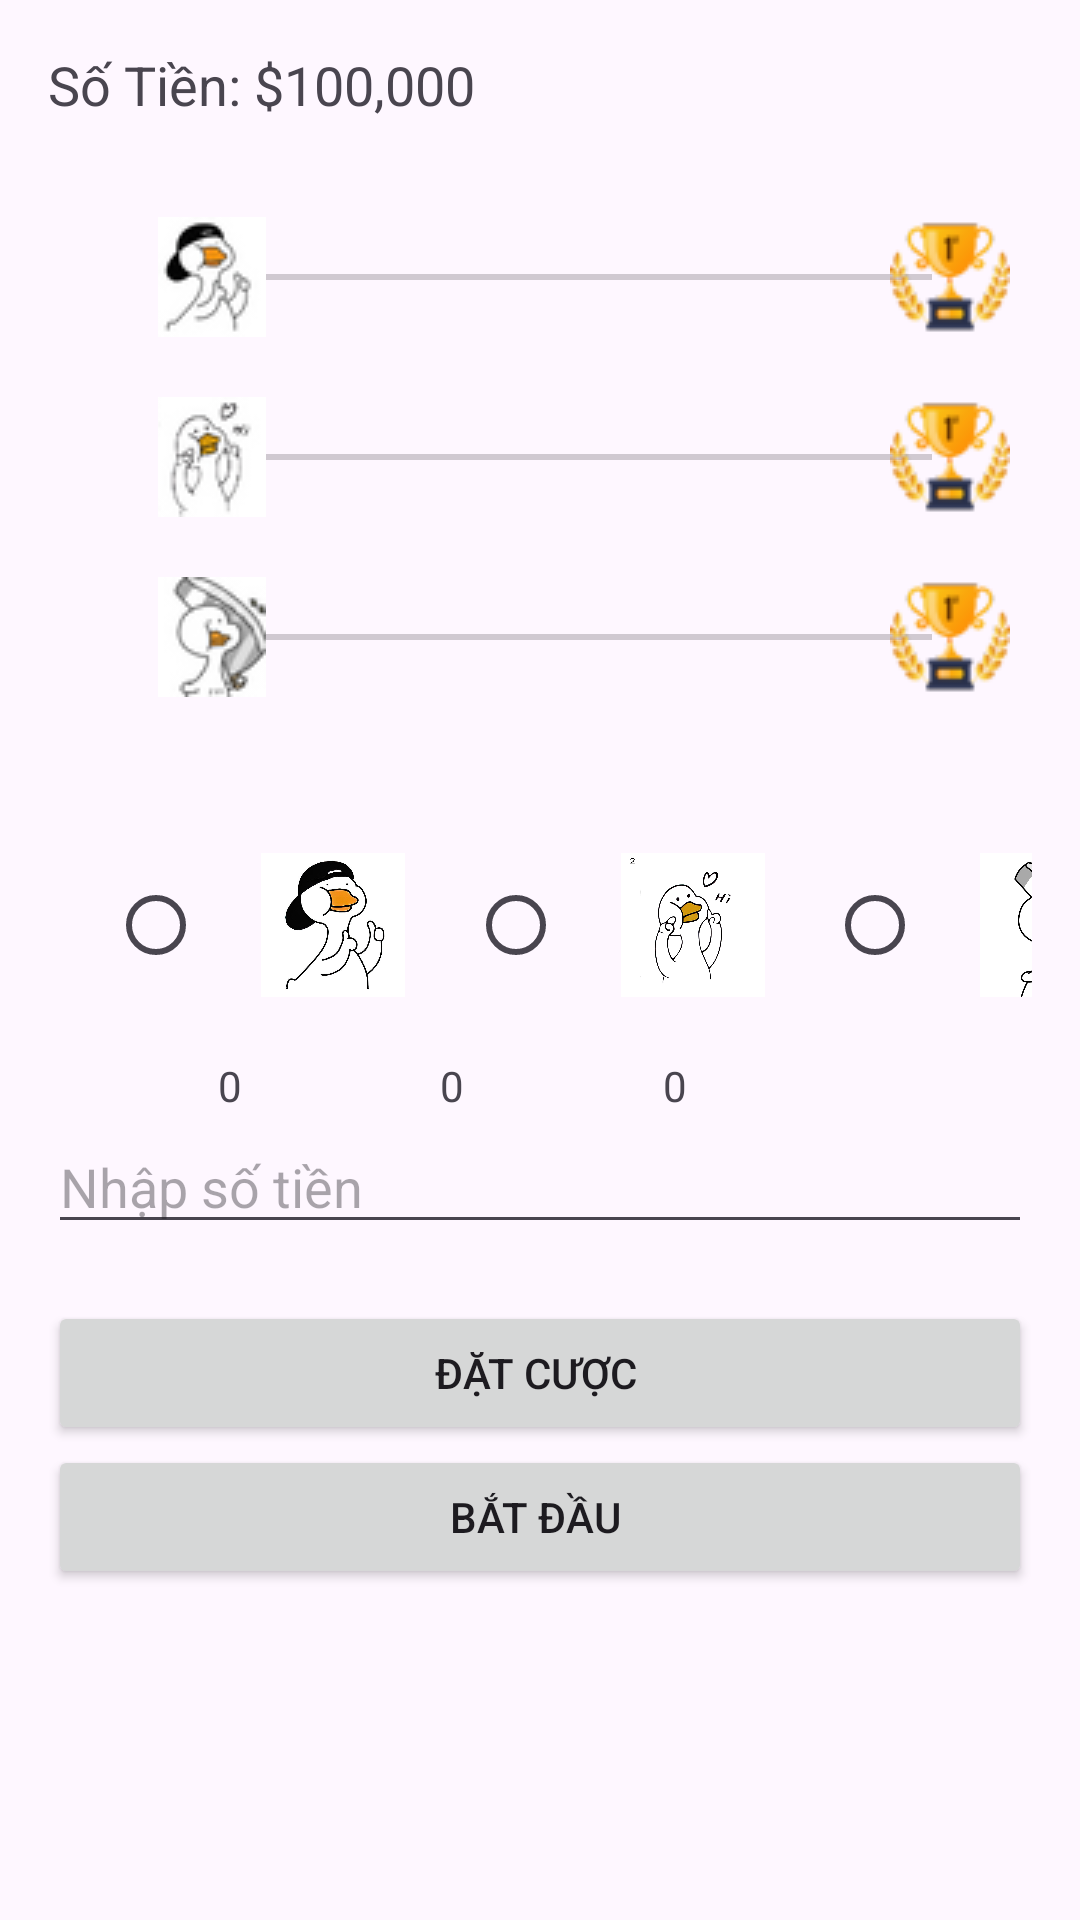

The Android layout XML behind this screen, and the referenced resources:
<!-- AndroidManifest.xml: application theme Theme.GameDua -->
<!-- res/layout/activity_game.xml -->
<?xml version="1.0" encoding="utf-8"?>
<LinearLayout xmlns:android="http://schemas.android.com/apk/res/android"
    xmlns:app="http://schemas.android.com/apk/res-auto"
    xmlns:tools="http://schemas.android.com/tools"
    android:layout_width="match_parent"
    android:layout_height="match_parent"
    android:orientation="vertical"
    android:padding="16dp">

    <TextView
        android:id="@+id/moneyTextView"
        android:layout_width="wrap_content"
        android:layout_height="wrap_content"
        android:text="Số Tiền: $100,000"
        android:textSize="18sp"/>


    <androidx.constraintlayout.widget.ConstraintLayout
        android:id="@+id/linearLayout"
        android:layout_width="match_parent"
        android:layout_height="214dp">

        <SeekBar
            android:id="@+id/seekBarPet1"
            android:layout_width="274dp"
            android:layout_height="wrap_content"
            android:layout_marginStart="25dp"
            android:layout_marginTop="32dp"
            android:thumb="@drawable/vit11"
            app:layout_constraintEnd_toEndOf="parent"
            app:layout_constraintHorizontal_bias="0.407"
            app:layout_constraintStart_toStartOf="parent"
            app:layout_constraintTop_toTopOf="parent" />

        <SeekBar
            android:id="@+id/seekBarPet2"
            android:layout_width="274dp"
            android:layout_height="wrap_content"
            android:layout_marginTop="20dp"
            android:thumb="@drawable/vit22"
            app:layout_constraintEnd_toEndOf="@+id/seekBarPet1"
            app:layout_constraintHorizontal_bias="0.0"
            app:layout_constraintStart_toStartOf="@+id/seekBarPet1"
            app:layout_constraintTop_toBottomOf="@+id/seekBarPet1" />

        <SeekBar
            android:id="@+id/seekBarPet3"
            android:layout_width="274dp"
            android:layout_height="wrap_content"
            android:layout_marginTop="20dp"
            android:thumb="@drawable/vit33"
            app:layout_constraintEnd_toEndOf="@+id/seekBarPet2"
            app:layout_constraintHorizontal_bias="0.0"
            app:layout_constraintStart_toStartOf="@+id/seekBarPet2"
            app:layout_constraintTop_toBottomOf="@+id/seekBarPet2" />

        <ImageView
            android:id="@+id/imageView2"
            android:layout_width="wrap_content"
            android:layout_height="wrap_content"
            app:layout_constraintBottom_toBottomOf="parent"
            app:layout_constraintEnd_toEndOf="parent"
            app:layout_constraintHorizontal_bias="0.971"
            app:layout_constraintStart_toStartOf="@+id/seekBarPet2"
            app:layout_constraintTop_toTopOf="parent"
            app:layout_constraintVertical_bias="0.528"
            app:srcCompat="@drawable/huychuong" />

        <ImageView
            android:id="@+id/imageView3"
            android:layout_width="wrap_content"
            android:layout_height="wrap_content"
            app:layout_constraintBottom_toBottomOf="parent"
            app:layout_constraintEnd_toEndOf="parent"
            app:layout_constraintHorizontal_bias="0.971"
            app:layout_constraintStart_toStartOf="@+id/seekBarPet3"
            app:layout_constraintTop_toTopOf="parent"
            app:layout_constraintVertical_bias="0.873"
            app:srcCompat="@drawable/huychuong" />

        <ImageView
            android:id="@+id/imageView4"
            android:layout_width="wrap_content"
            android:layout_height="wrap_content"
            app:layout_constraintBottom_toBottomOf="parent"
            app:layout_constraintEnd_toEndOf="parent"
            app:layout_constraintHorizontal_bias="0.971"
            app:layout_constraintStart_toStartOf="@+id/seekBarPet3"
            app:layout_constraintTop_toTopOf="parent"
            app:layout_constraintVertical_bias="0.183"
            app:srcCompat="@drawable/huychuong" />
    </androidx.constraintlayout.widget.ConstraintLayout>

    <RadioGroup
        android:id="@+id/radioGroup"
        android:layout_width="400dp"
        android:layout_height="wrap_content"
        android:layout_marginTop="10dp"
        android:gravity="center"
        android:orientation="horizontal"
        android:padding="20dp"
        app:layout_constraintEnd_toEndOf="parent"
        app:layout_constraintStart_toStartOf="parent"
        app:layout_constraintTop_toBottomOf="@+id/seekBarPet3">

        <RadioButton
            android:id="@+id/radioButtonHidden"
            android:layout_width="0dp"
            android:layout_height="wrap_content"
            />

        <RadioButton
            android:id="@+id/radioButtonPet1"
            android:layout_width="30dp"
            android:layout_height="wrap_content" />

        <ImageView
            android:id="@+id/imageView8"
            android:layout_width="0dp"
            android:layout_height="match_parent"
            android:layout_weight="0.8"
            app:srcCompat="@drawable/vit1" />

        <RadioButton
            android:id="@+id/radioButtonPet2"
            android:layout_width="30dp"
            android:layout_height="wrap_content" />

        <ImageView
            android:id="@+id/imageView9"
            android:layout_width="0dp"
            android:layout_height="match_parent"
            android:layout_weight="0.8"
            app:srcCompat="@drawable/vit2" />

        <RadioButton
            android:id="@+id/radioButtonPet3"
            android:layout_width="30dp"
            android:layout_height="wrap_content" />

        <ImageView
            android:id="@+id/imageView10"
            android:layout_width="0dp"
            android:layout_height="match_parent"
            android:layout_weight="0.8"
            app:srcCompat="@drawable/vit3" />
    </RadioGroup>

    <androidx.constraintlayout.widget.ConstraintLayout
        android:id="@+id/linearLayout1"
        android:layout_width="match_parent"
        android:layout_height="21dp">

        <TextView
            android:id="@+id/tienVit1"
            android:layout_width="100dp"
            android:layout_height="wrap_content"
            android:text="0"
            app:layout_constraintEnd_toEndOf="parent"
            app:layout_constraintHorizontal_bias="0.249"
            app:layout_constraintStart_toStartOf="parent"
            tools:ignore="MissingConstraints"
            tools:layout_editor_absoluteY="1dp" />

        <TextView
            android:id="@+id/tienVit2"
            android:layout_width="100dp"
            android:layout_height="wrap_content"
            android:text="0"
            app:layout_constraintEnd_toEndOf="parent"
            app:layout_constraintHorizontal_bias="0.573"
            app:layout_constraintStart_toStartOf="parent"
            tools:ignore="MissingConstraints"
            tools:layout_editor_absoluteY="1dp" />


        <TextView
            android:id="@+id/tienVit3"
            android:layout_width="100dp"
            android:layout_height="wrap_content"
            android:text="0"
            app:layout_constraintEnd_toEndOf="parent"
            app:layout_constraintHorizontal_bias="0.899"
            app:layout_constraintStart_toStartOf="parent"
            tools:ignore="MissingConstraints"
            tools:layout_editor_absoluteY="1dp" />
    </androidx.constraintlayout.widget.ConstraintLayout>

    <EditText
        android:id="@+id/editTextText2"
        android:layout_width="match_parent"
        android:layout_height="wrap_content"

        android:hint="Nhập số tiền"
        android:inputType="number"
        android:text="" />

    <TextView
        android:id="@+id/resultTextView"
        android:layout_width="match_parent"
        android:layout_height="wrap_content"
        android:text="" />
    <Button
        android:id="@+id/datcuoc"
        android:layout_width="match_parent"
        android:layout_height="wrap_content"
        android:text="Đặt cược " />
    <Button
        android:id="@+id/startButton"
        android:layout_width="match_parent"
        android:layout_height="wrap_content"
        android:text="bắt đầu " />

</LinearLayout>
<!-- resources referenced by this layout -->
<resources>
  <!-- drawable huychuong: png bitmap (drawable, 4626 bytes) -->
  <!-- drawable vit1: jpg bitmap (drawable, 42933 bytes) -->
  <!-- drawable vit11: png bitmap (drawable, 3147 bytes) -->
  <!-- drawable vit2: jpg bitmap (drawable, 119432 bytes) -->
  <!-- drawable vit22: png bitmap (drawable, 3174 bytes) -->
  <!-- drawable vit3: jpg bitmap (drawable, 61200 bytes) -->
  <!-- drawable vit33: png bitmap (drawable, 3438 bytes) -->
  <style name="Theme.GameDua" parent="Base.Theme.GameDua" />
  <style name="Base.Theme.GameDua" parent="Theme.Material3.DayNight.NoActionBar">
          
          
      </style>
</resources>
